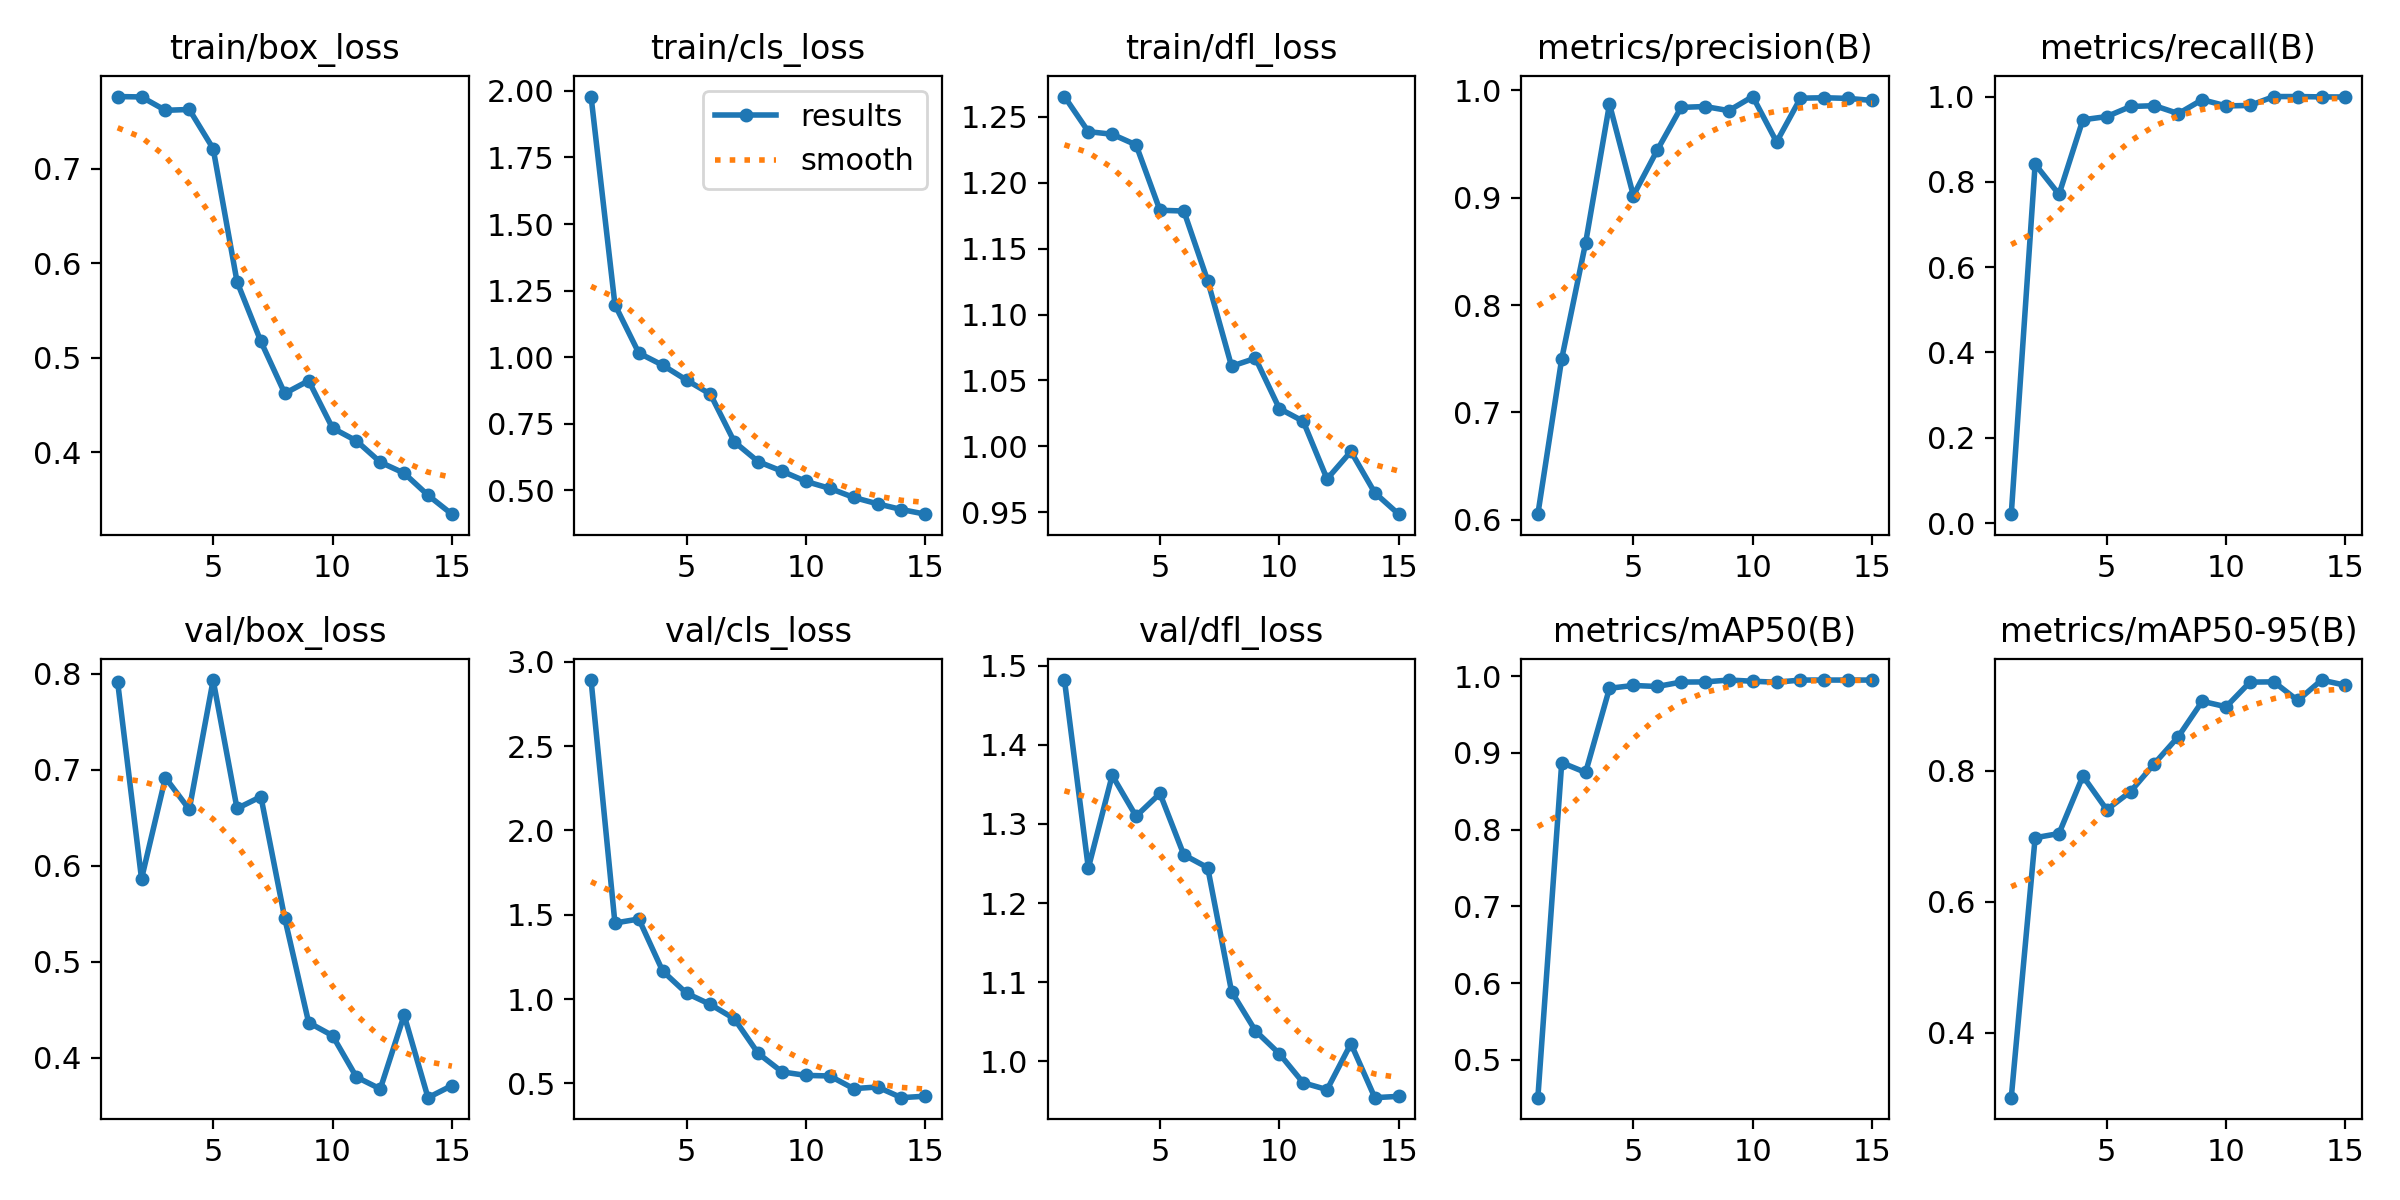

Source data for this figure (header and first rows):
epoch, time, train/box_loss, train/cls_loss, train/dfl_loss, metrics/precision(B), metrics/recall(B), metrics/mAP50(B), metrics/mAP50-95(B), val/box_loss, val/cls_loss, val/dfl_loss, lr/pg0, lr/pg1, lr/pg2
1, 146.6, 0.7766, 1.979, 1.265, 0.6051, 0.02083, 0.4505, 0.3009, 0.7911, 2.892, 1.482, 0.06758, 0.0003275, 0.0003275
2, 288.9, 0.7762, 1.197, 1.239, 0.75, 0.8415, 0.8873, 0.6976, 0.5864, 1.451, 1.244, 0.03454, 0.0006172, 0.0006172
3, 509.1, 0.762, 1.016, 1.237, 0.8579, 0.7706, 0.8745, 0.704, 0.6917, 1.475, 1.361, 0.001448, 0.0008629, 0.0008629
4, 849.7, 0.7629, 0.9701, 1.229, 0.9872, 0.9455, 0.9843, 0.7917, 0.6586, 1.166, 1.31, 0.000802, 0.000802, 0.000802
5, 984.4, 0.7215, 0.9142, 1.179, 0.902, 0.953, 0.9879, 0.7404, 0.7933, 1.035, 1.339, 0.000736, 0.000736, 0.000736
6, 1155, 0.5806, 0.8612, 1.179, 0.9443, 0.9767, 0.9866, 0.7681, 0.6596, 0.9679, 1.261, 0.00067, 0.00067, 0.00067
7, 1343, 0.5174, 0.6825, 1.126, 0.9842, 0.9786, 0.9924, 0.8109, 0.6719, 0.8834, 1.245, 0.000604, 0.000604, 0.000604
8, 1475, 0.4624, 0.608, 1.061, 0.985, 0.96, 0.9926, 0.852, 0.5452, 0.6781, 1.088, 0.000538, 0.000538, 0.000538
9, 1619, 0.4759, 0.5721, 1.067, 0.9812, 0.9927, 0.995, 0.9059, 0.4367, 0.568, 1.039, 0.000472, 0.000472, 0.000472
10, 1754, 0.4258, 0.5337, 1.029, 0.9943, 0.978, 0.9935, 0.8975, 0.4231, 0.5474, 1.01, 0.000406, 0.000406, 0.000406
11, 1909, 0.4123, 0.5076, 1.019, 0.952, 0.9792, 0.9921, 0.9352, 0.38, 0.5439, 0.973, 0.00034, 0.00034, 0.00034
12, 2107, 0.3897, 0.4737, 0.9752, 0.9928, 1, 0.995, 0.9355, 0.3675, 0.4688, 0.9643, 0.000274, 0.000274, 0.000274
13, 2300, 0.378, 0.4496, 0.9961, 0.9932, 1, 0.995, 0.9071, 0.4443, 0.4786, 1.022, 0.000208, 0.000208, 0.000208
14, 2443, 0.3547, 0.4283, 0.9648, 0.9926, 0.9992, 0.995, 0.9383, 0.3584, 0.4152, 0.9541, 0.000142, 0.000142, 0.000142
15, 2584, 0.3346, 0.4108, 0.9486, 0.9906, 0.999, 0.995, 0.9303, 0.371, 0.424, 0.9558, 7.6e-05, 7.6e-05, 7.6e-05
